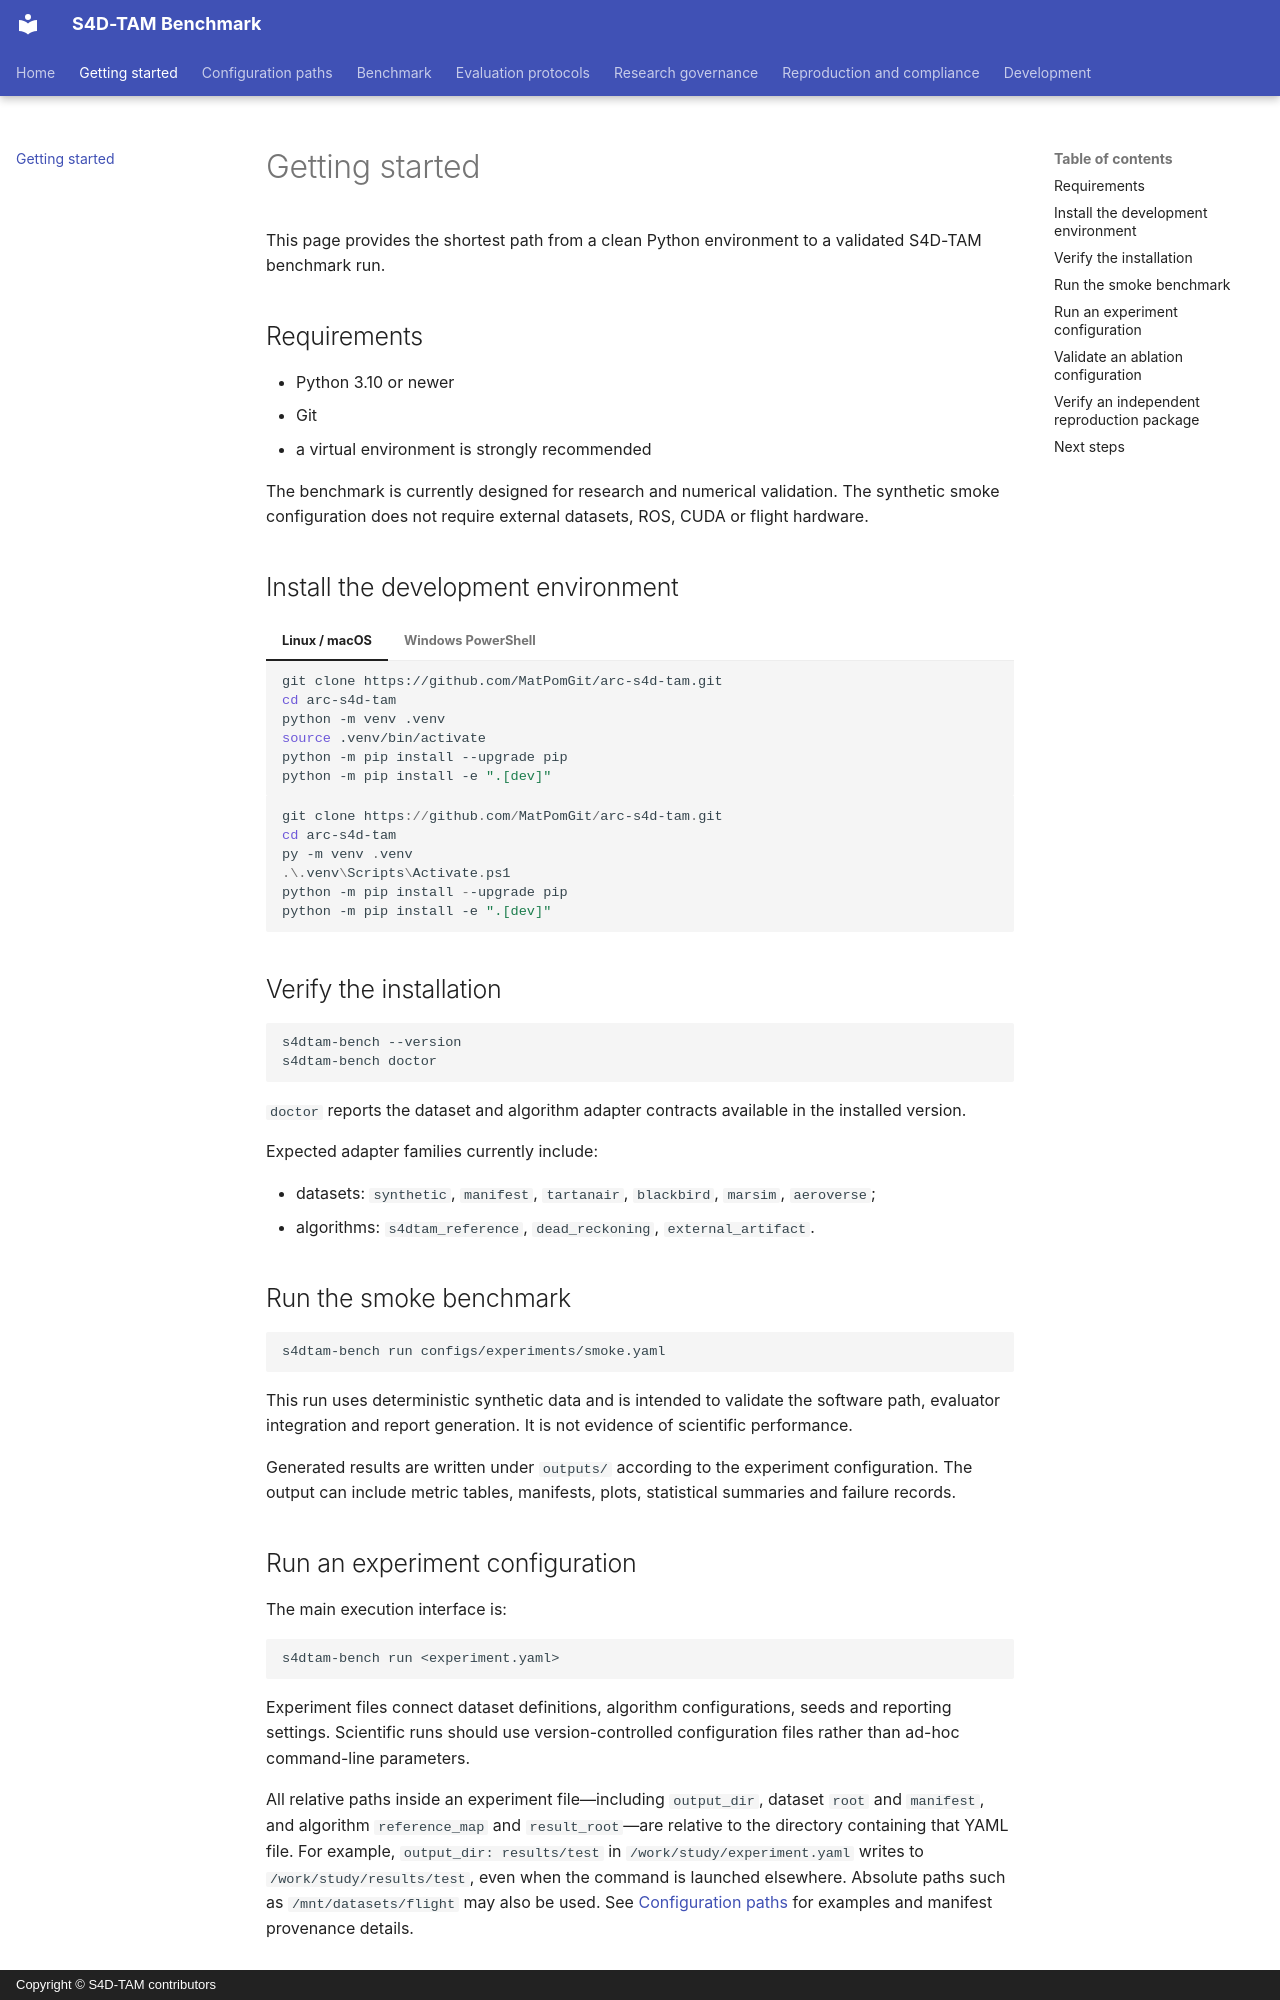

repository: MatPomGit/arc-s4d-tam · page: getting-started/index.html · generator: mkdocs · copyright: Copyright © S4D-TAM contributors

# Getting started

This page provides the shortest path from a clean Python environment to a validated S4D-TAM benchmark run.

## Requirements

- Python 3.10 or newer
- Git
- a virtual environment is strongly recommended

The benchmark is currently designed for research and numerical validation. The synthetic smoke configuration does not require external datasets, ROS, CUDA or flight hardware.

## Install the development environment

=== "Linux / macOS"

    ```bash
    git clone https://github.com/MatPomGit/arc-s4d-tam.git
    cd arc-s4d-tam
    python -m venv .venv
    source .venv/bin/activate
    python -m pip install --upgrade pip
    python -m pip install -e ".[dev]"
    ```

=== "Windows PowerShell"

    ```powershell
    git clone https://github.com/MatPomGit/arc-s4d-tam.git
    cd arc-s4d-tam
    py -m venv .venv
    .\.venv\Scripts\Activate.ps1
    python -m pip install --upgrade pip
    python -m pip install -e ".[dev]"
    ```

## Verify the installation

```bash
s4dtam-bench --version
s4dtam-bench doctor
```

`doctor` reports the dataset and algorithm adapter contracts available in the installed version.

Expected adapter families currently include:

- datasets: `synthetic`, `manifest`, `tartanair`, `blackbird`, `marsim`, `aeroverse`;
- algorithms: `s4dtam_reference`, `dead_reckoning`, `external_artifact`.

## Run the smoke benchmark

```bash
s4dtam-bench run configs/experiments/smoke.yaml
```

This run uses deterministic synthetic data and is intended to validate the software path, evaluator integration and report generation. It is not evidence of scientific performance.

Generated results are written under `outputs/` according to the experiment configuration. The output can include metric tables, manifests, plots, statistical summaries and failure records.

## Run an experiment configuration

The main execution interface is:

```bash
s4dtam-bench run <experiment.yaml>
```

Experiment files connect dataset definitions, algorithm configurations, seeds and reporting settings. Scientific runs should use version-controlled configuration files rather than ad-hoc command-line parameters.

All relative paths inside an experiment file—including `output_dir`, dataset `root` and
`manifest`, and algorithm `reference_map` and `result_root`—are relative to the directory
containing that YAML file. For example, `output_dir: results/test` in
`/work/study/experiment.yaml` writes to `/work/study/results/test`, even when the command is
launched elsewhere. Absolute paths such as `/mnt/datasets/flight` may also be used. See
[Configuration paths](configuration.md) for examples and manifest provenance details.
